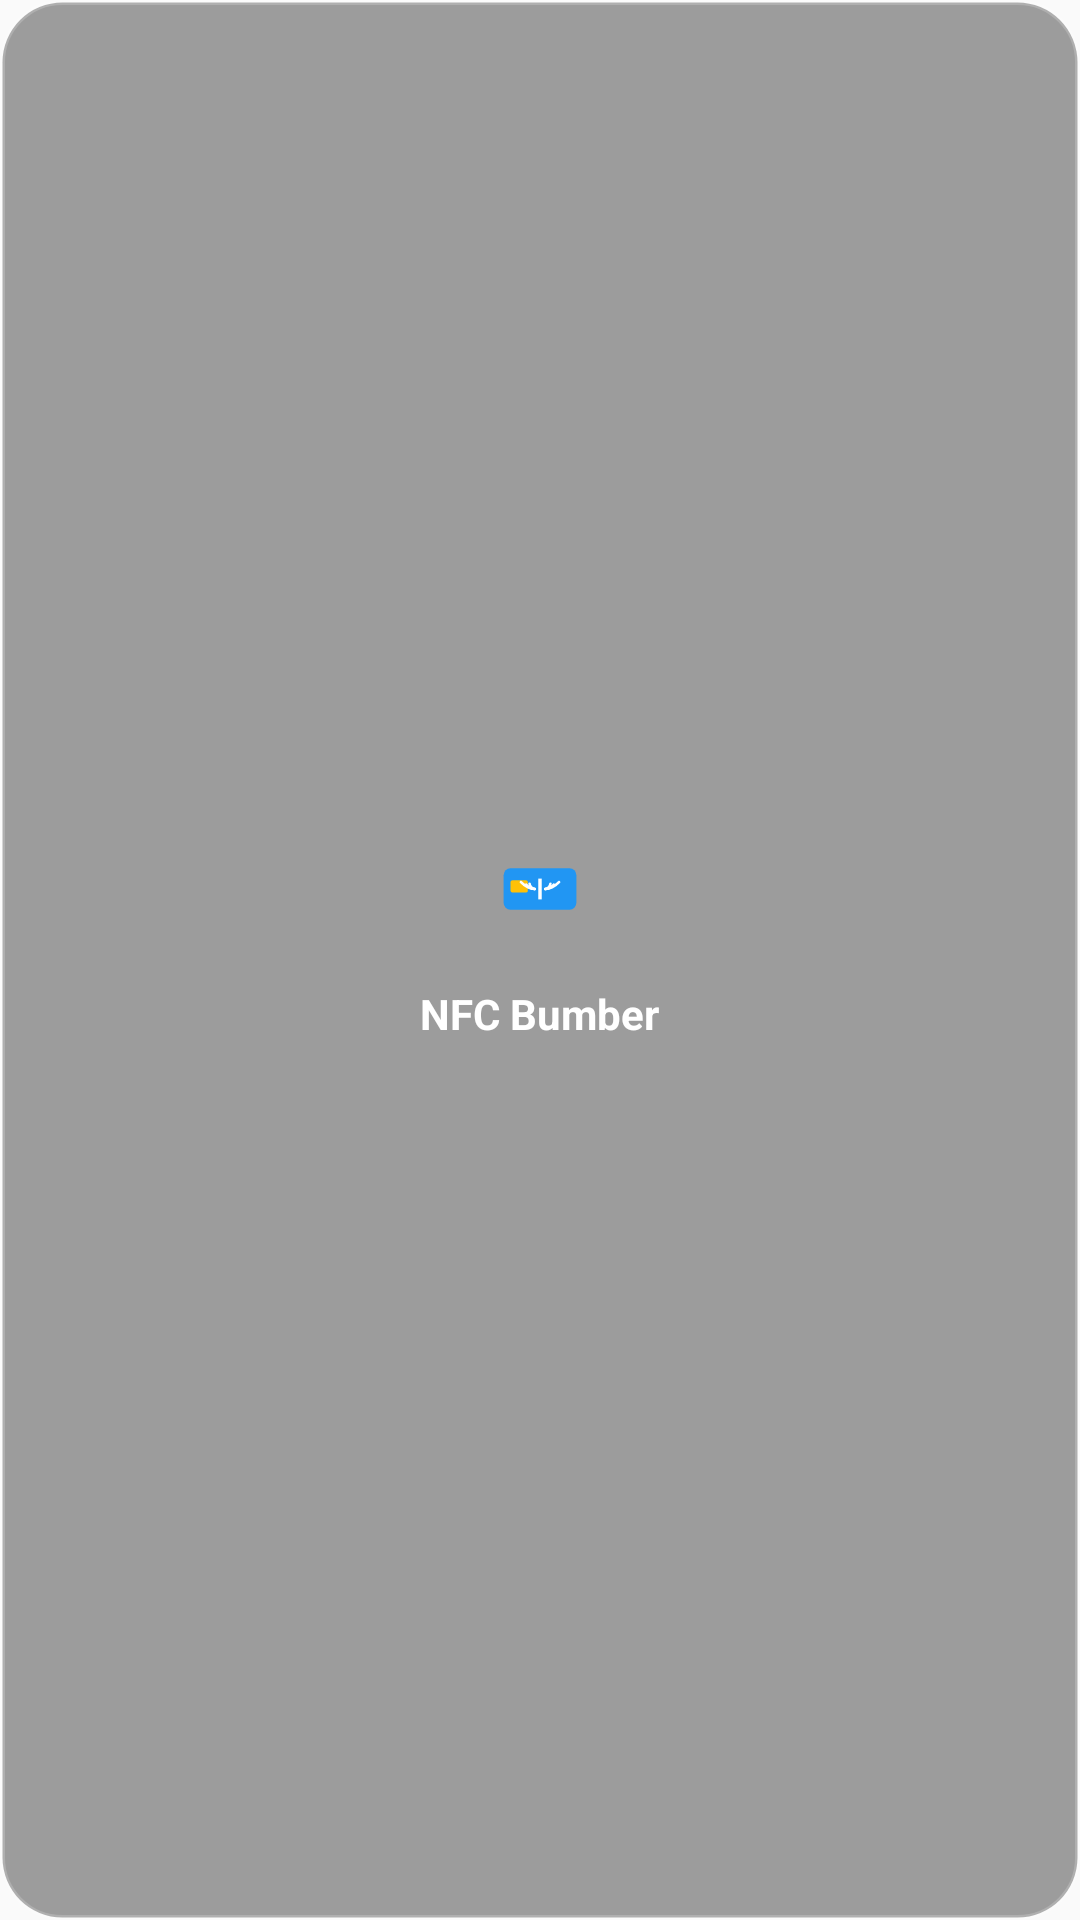

This screen was rendered from an Android layout file. Write that file and the resources it references.
<!-- AndroidManifest.xml: application theme Theme.Wolle -->
<!-- res/layout/widget_card.xml -->
<?xml version="1.0" encoding="utf-8"?>
<LinearLayout xmlns:android="http://schemas.android.com/apk/res/android"
    android:id="@+id/widget_container"
    android:layout_width="match_parent"
    android:layout_height="match_parent"
    android:orientation="vertical"
    android:padding="8dp"
    android:background="@drawable/widget_background"
    android:gravity="center">

    <ImageView
        android:id="@+id/widget_icon"
        android:layout_width="48dp"
        android:layout_height="48dp"
        android:src="@drawable/ic_launcher_foreground"
        android:contentDescription="@string/app_name"
        android:layout_marginBottom="8dp" />

    <TextView
        android:id="@+id/widget_card_name"
        android:layout_width="wrap_content"
        android:layout_height="wrap_content"
        android:text="@string/app_name"
        android:textSize="14sp"
        android:textStyle="bold"
        android:textColor="#FFFFFF"
        android:maxLines="2"
        android:ellipsize="end"
        android:gravity="center" />

    <TextView
        android:id="@+id/widget_card_type"
        android:layout_width="wrap_content"
        android:layout_height="wrap_content"
        android:text=""
        android:textSize="12sp"
        android:textColor="#CCCCCC"
        android:layout_marginTop="4dp"
        android:gravity="center" />

</LinearLayout>
<!-- resources referenced by this layout -->
<resources>
  <!-- drawable ic_launcher_foreground: vector/xml drawable (drawable, 2469 chars, omitted) -->
  <!-- drawable widget_background (drawable) -->
  <?xml version="1.0" encoding="utf-8"?>
  <shape xmlns:android="http://schemas.android.com/apk/res/android"
      android:shape="rectangle">
      
      <solid android:color="#60000000" />
      <corners android:radius="20dp" />
      <stroke
          android:width="1.5dp"
          android:color="#30FFFFFF" />
  </shape>
  <string name="app_name">NFC Bumber</string>
  <style name="Theme.Wolle" parent="android:Theme.Material.Light.NoActionBar" />
</resources>
